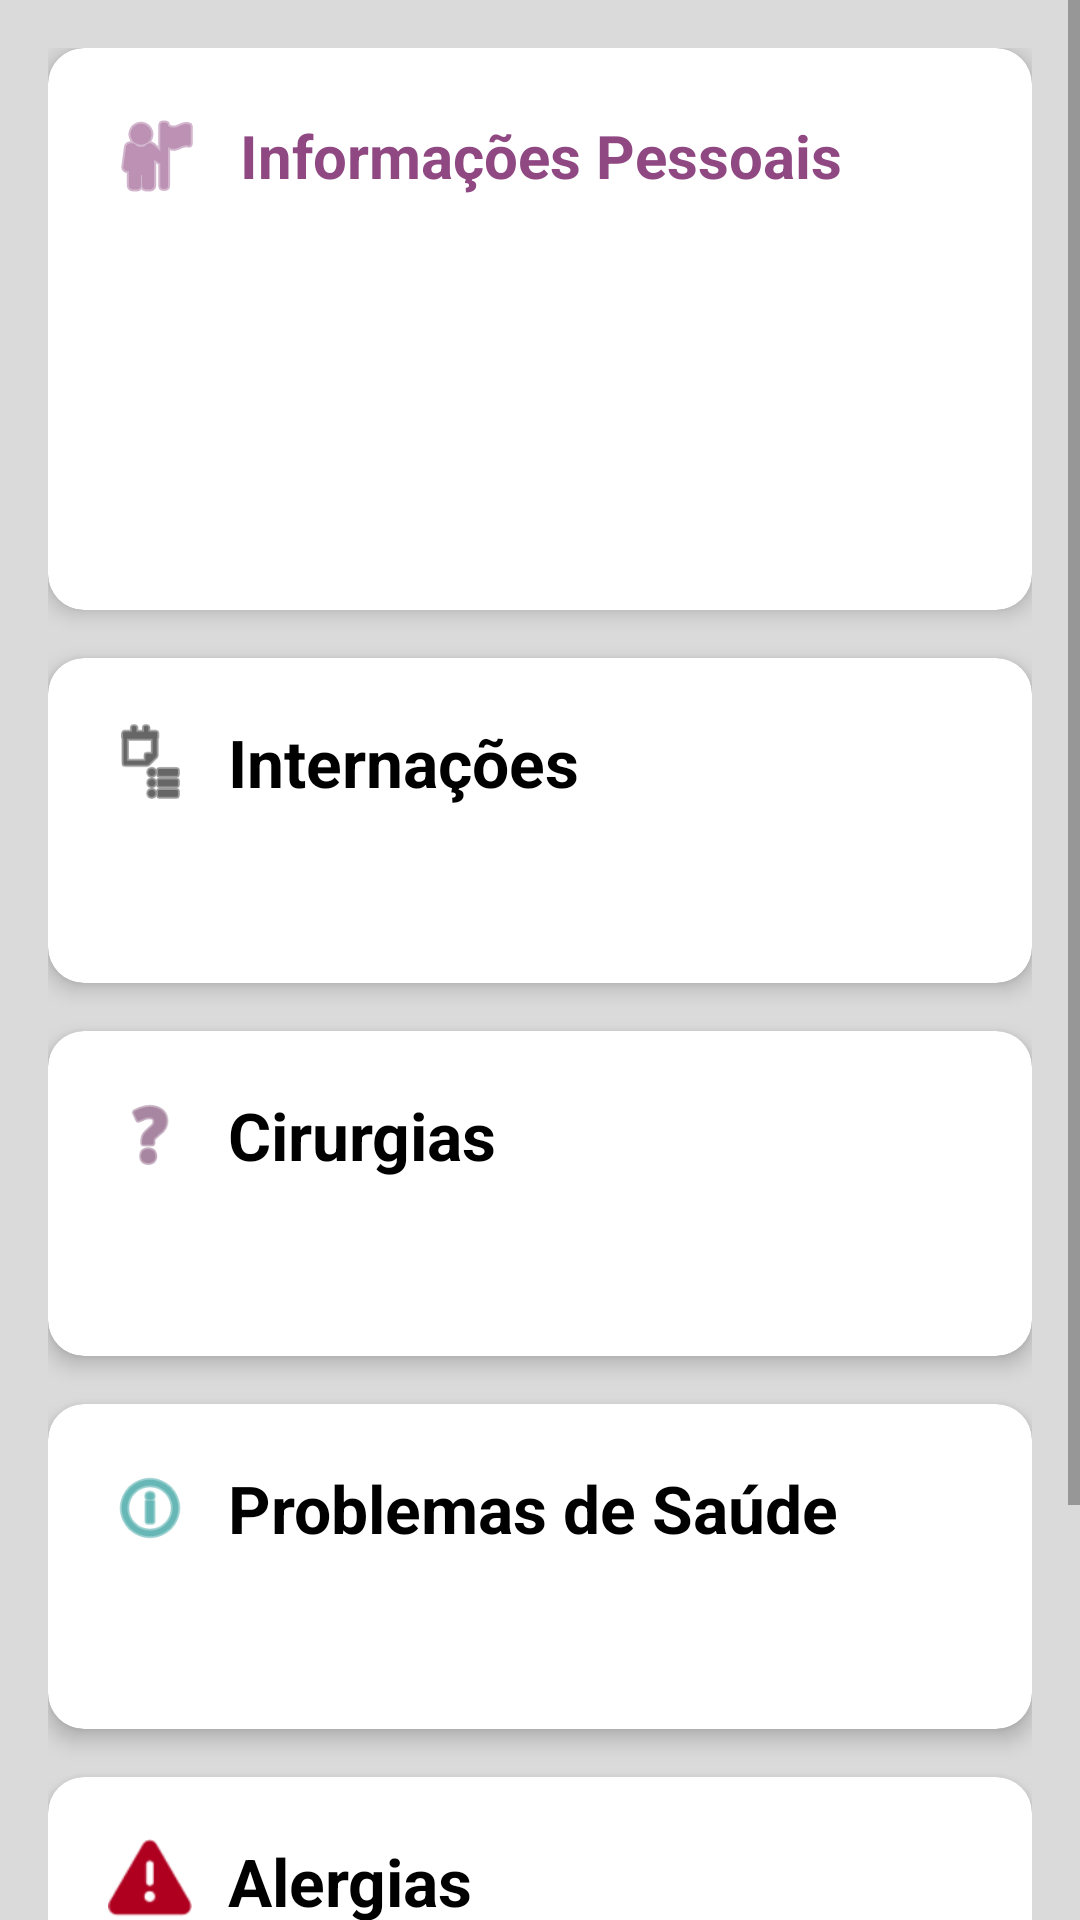

Layout XML and referenced resources for this Android screen:
<!-- AndroidManifest.xml: application theme Theme.MemoriaViva2 -->
<!-- res/layout/fragment_home.xml -->
<?xml version="1.0" encoding="utf-8"?>
<FrameLayout xmlns:android="http://schemas.android.com/apk/res/android"
    xmlns:app="http://schemas.android.com/apk/res-auto"
    xmlns:tools="http://schemas.android.com/tools"
    android:layout_width="match_parent"
    android:layout_height="match_parent">

    <ImageView
        android:layout_width="120dp"
        android:layout_height="120dp"
        android:layout_gravity="center"
        android:src="@drawable/logo_transparente"
        android:alpha="0.2"
        android:contentDescription="Logo de fundo" />

<ScrollView
    android:layout_width="match_parent"
    android:layout_height="match_parent"
    android:background="@color/light_gray"
    android:backgroundTint="#F0F0F0"
    android:backgroundTintMode="multiply">

<LinearLayout
    android:layout_width="match_parent"
    android:layout_height="wrap_content"
    android:orientation="vertical"
    android:padding="16dp"
    tools:context=".HomeFragment"> 

    
    <com.google.android.material.card.MaterialCardView
        android:layout_width="match_parent"
        android:layout_height="wrap_content"
        android:layout_marginBottom="16dp"
        app:cardCornerRadius="12dp"
        app:cardElevation="4dp"
        app:cardBackgroundColor="@color/card_background">

        <LinearLayout
            android:layout_width="match_parent"
            android:layout_height="wrap_content"
            android:orientation="vertical"
            android:padding="20dp">

            <LinearLayout
                android:layout_width="match_parent"
                android:layout_height="wrap_content"
                android:orientation="horizontal"
                android:gravity="center_vertical"
                android:layout_marginBottom="16dp">

                <ImageView
                    android:layout_width="32dp"
                    android:layout_height="32dp"
                    android:src="@android:drawable/ic_menu_myplaces"
                    android:layout_marginEnd="12dp"
                    app:tint="@color/purple_500" />

                <TextView
                    android:layout_width="wrap_content"
                    android:layout_height="wrap_content"
                    android:text="Informações Pessoais"
                    android:textSize="20sp"
                    android:textStyle="bold"
                    android:textColor="@color/purple_500" />

            </LinearLayout>

            <TextView
                android:id="@+id/textViewNomeIdoso"
                android:layout_width="wrap_content"
                android:layout_height="wrap_content"
                android:textSize="22sp"
                android:textStyle="bold"
                android:textColor="@color/text_primary"
                android:layout_marginBottom="8dp"
                tools:text="Nome: João Silva" />

            <TextView
                android:id="@+id/textViewIdadeIdoso"
                android:layout_width="wrap_content"
                android:layout_height="wrap_content"
                android:textSize="20sp"
                android:textColor="@color/text_primary"
                android:layout_marginBottom="8dp"
                tools:text="Idade: 75 anos" />

            <TextView
                android:id="@+id/textViewCidadeIdoso"
                android:layout_width="wrap_content"
                android:layout_height="wrap_content"
                android:textSize="20sp"
                android:textColor="@color/text_primary"
                tools:text="Peso: 70kg" />

        </LinearLayout>
    </com.google.android.material.card.MaterialCardView>

    
    <com.google.android.material.card.MaterialCardView
        android:layout_width="match_parent"
        android:layout_height="wrap_content"
        android:layout_marginBottom="16dp"
        app:cardCornerRadius="12dp"
        app:cardElevation="4dp"
        app:cardBackgroundColor="@color/card_background">

        <LinearLayout
            android:layout_width="match_parent"
            android:layout_height="wrap_content"
            android:orientation="vertical"
            android:padding="20dp">

            <LinearLayout
                android:layout_width="match_parent"
                android:layout_height="wrap_content"
                android:orientation="horizontal"
                android:gravity="center_vertical"
                android:layout_marginBottom="12dp">

                <ImageView
                    android:layout_width="28dp"
                    android:layout_height="28dp"
                    android:layout_marginEnd="12dp"
                    android:src="@android:drawable/ic_menu_agenda"
                    app:tint="@color/black" />

                <TextView
                    android:layout_width="wrap_content"
                    android:layout_height="wrap_content"
                    android:text="Internações"
                    android:textColor="@color/black"
                    android:textSize="22sp"
                    android:textStyle="bold" />

            </LinearLayout>

            <TextView
                android:id="@+id/textViewInternacoesIdoso"
                android:layout_width="wrap_content"
                android:layout_height="wrap_content"
                android:lineSpacingExtra="4dp"
                android:textColor="@color/text_primary"
                android:textSize="20sp"
                tools:text="Nenhuma internação registrada" />

        </LinearLayout>
    </com.google.android.material.card.MaterialCardView>

    
    <com.google.android.material.card.MaterialCardView
        android:layout_width="match_parent"
        android:layout_height="wrap_content"
        android:layout_marginBottom="16dp"
        app:cardCornerRadius="12dp"
        app:cardElevation="4dp"
        app:cardBackgroundColor="@color/card_background">

        <LinearLayout
            android:layout_width="match_parent"
            android:layout_height="wrap_content"
            android:orientation="vertical"
            android:padding="20dp">

            <LinearLayout
                android:layout_width="match_parent"
                android:layout_height="wrap_content"
                android:orientation="horizontal"
                android:gravity="center_vertical"
                android:layout_marginBottom="12dp">

                <ImageView
                    android:layout_width="28dp"
                    android:layout_height="28dp"
                    android:src="@android:drawable/ic_menu_help"
                    android:layout_marginEnd="12dp"
                    app:tint="@color/purple_700" />

                <TextView
                    android:layout_width="wrap_content"
                    android:layout_height="wrap_content"
                    android:text="Cirurgias"
                    android:textColor="@color/black"
                    android:textSize="22sp"
                    android:textStyle="bold" />

            </LinearLayout>

            <TextView
                android:id="@+id/textViewCirurgiasIdoso"
                android:layout_width="wrap_content"
                android:layout_height="wrap_content"
                android:lineSpacingExtra="4dp"
                android:textColor="@color/text_primary"
                android:textSize="20sp"
                tools:text="Nenhuma cirurgia registrada" />

        </LinearLayout>
    </com.google.android.material.card.MaterialCardView>
    
    
    <com.google.android.material.card.MaterialCardView
        android:layout_width="match_parent"
        android:layout_height="wrap_content"
        android:layout_marginBottom="16dp"
        app:cardCornerRadius="12dp"
        app:cardElevation="4dp"
        app:cardBackgroundColor="@color/card_background">

        <LinearLayout
            android:layout_width="match_parent"
            android:layout_height="wrap_content"
            android:orientation="vertical"
            android:padding="20dp">

            <LinearLayout
                android:layout_width="match_parent"
                android:layout_height="wrap_content"
                android:orientation="horizontal"
                android:gravity="center_vertical"
                android:layout_marginBottom="12dp">

                <ImageView
                    android:layout_width="28dp"
                    android:layout_height="28dp"
                    android:src="@android:drawable/ic_menu_info_details"
                    android:layout_marginEnd="12dp"
                    app:tint="@color/teal_700" />

                <TextView
                    android:layout_width="wrap_content"
                    android:layout_height="wrap_content"
                    android:text="Problemas de Saúde"
                    android:textColor="@color/black"
                    android:textSize="22sp"
                    android:textStyle="bold" />

            </LinearLayout>

            <TextView
                android:id="@+id/textViewComorbidesIdoso"
                android:layout_width="wrap_content"
                android:layout_height="wrap_content"
                android:lineSpacingExtra="4dp"
                android:textColor="@color/text_primary"
                android:textSize="20sp"
                tools:text="Nenhum problema de saúde registrado" />

        </LinearLayout>
    </com.google.android.material.card.MaterialCardView>
    
    
    <com.google.android.material.card.MaterialCardView
        android:layout_width="match_parent"
        android:layout_height="wrap_content"
        android:layout_marginBottom="100dp"
        app:cardCornerRadius="12dp"
        app:cardElevation="4dp"
        app:cardBackgroundColor="@color/card_background">

        <LinearLayout
            android:layout_width="match_parent"
            android:layout_height="wrap_content"
            android:orientation="vertical"
            android:padding="20dp">

            <LinearLayout
                android:layout_width="match_parent"
                android:layout_height="wrap_content"
                android:orientation="horizontal"
                android:gravity="center_vertical"
                android:layout_marginBottom="12dp">

                <ImageView
                    android:layout_width="28dp"
                    android:layout_height="28dp"
                    android:src="@android:drawable/ic_dialog_alert"
                    android:layout_marginEnd="12dp"
                    app:tint="@color/design_default_color_error" />

                <TextView
                    android:layout_width="wrap_content"
                    android:layout_height="wrap_content"
                    android:text="Alergias"
                    android:textColor="@color/black"
                    android:textSize="22sp"
                    android:textStyle="bold" />

            </LinearLayout>

            <TextView
                android:id="@+id/textViewAlergiasIdoso"
                android:layout_width="wrap_content"
                android:layout_height="wrap_content"
                android:lineSpacingExtra="4dp"
                android:textColor="@color/text_primary"
                android:textSize="20sp"
                tools:text="Nenhuma alergia registrada" />

        </LinearLayout>
    </com.google.android.material.card.MaterialCardView>

</LinearLayout>
</ScrollView>
</FrameLayout>
<!-- resources referenced by this layout -->
<resources>
  <color name="black">#FF000000</color>
  <color name="card_background">#FFFFFFFF</color>
  <color name="light_gray">#FFE8E8E8</color>
  <color name="purple_500">#FF8F4882</color>
  <color name="purple_700">#FF6D3562</color>
  <color name="teal_700">#FF018786</color>
  <color name="text_primary">#FF212121</color>
  <style name="Theme.MemoriaViva2" parent="Theme.MaterialComponents.Light.DarkActionBar">
          
          <item name="colorPrimary">@color/purple_500</item>
          <item name="colorPrimaryVariant">@color/purple_700</item>
          <item name="colorOnPrimary">@color/white</item>
          
          <item name="colorSecondary">@color/teal_200</item>
          <item name="colorSecondaryVariant">@color/teal_700</item>
          <item name="colorOnSecondary">@color/black</item>
          
          <item name="android:statusBarColor">?attr/colorPrimaryVariant</item>
          
          <item name="android:windowBackground">@color/light_gray</item>
          
          <item name="windowActionBar">false</item>
          <item name="windowNoTitle">true</item>
  
      </style>
  <color name="white">#FFFFFFFF</color>
  <color name="teal_200">#FF03DAC5</color>
</resources>
